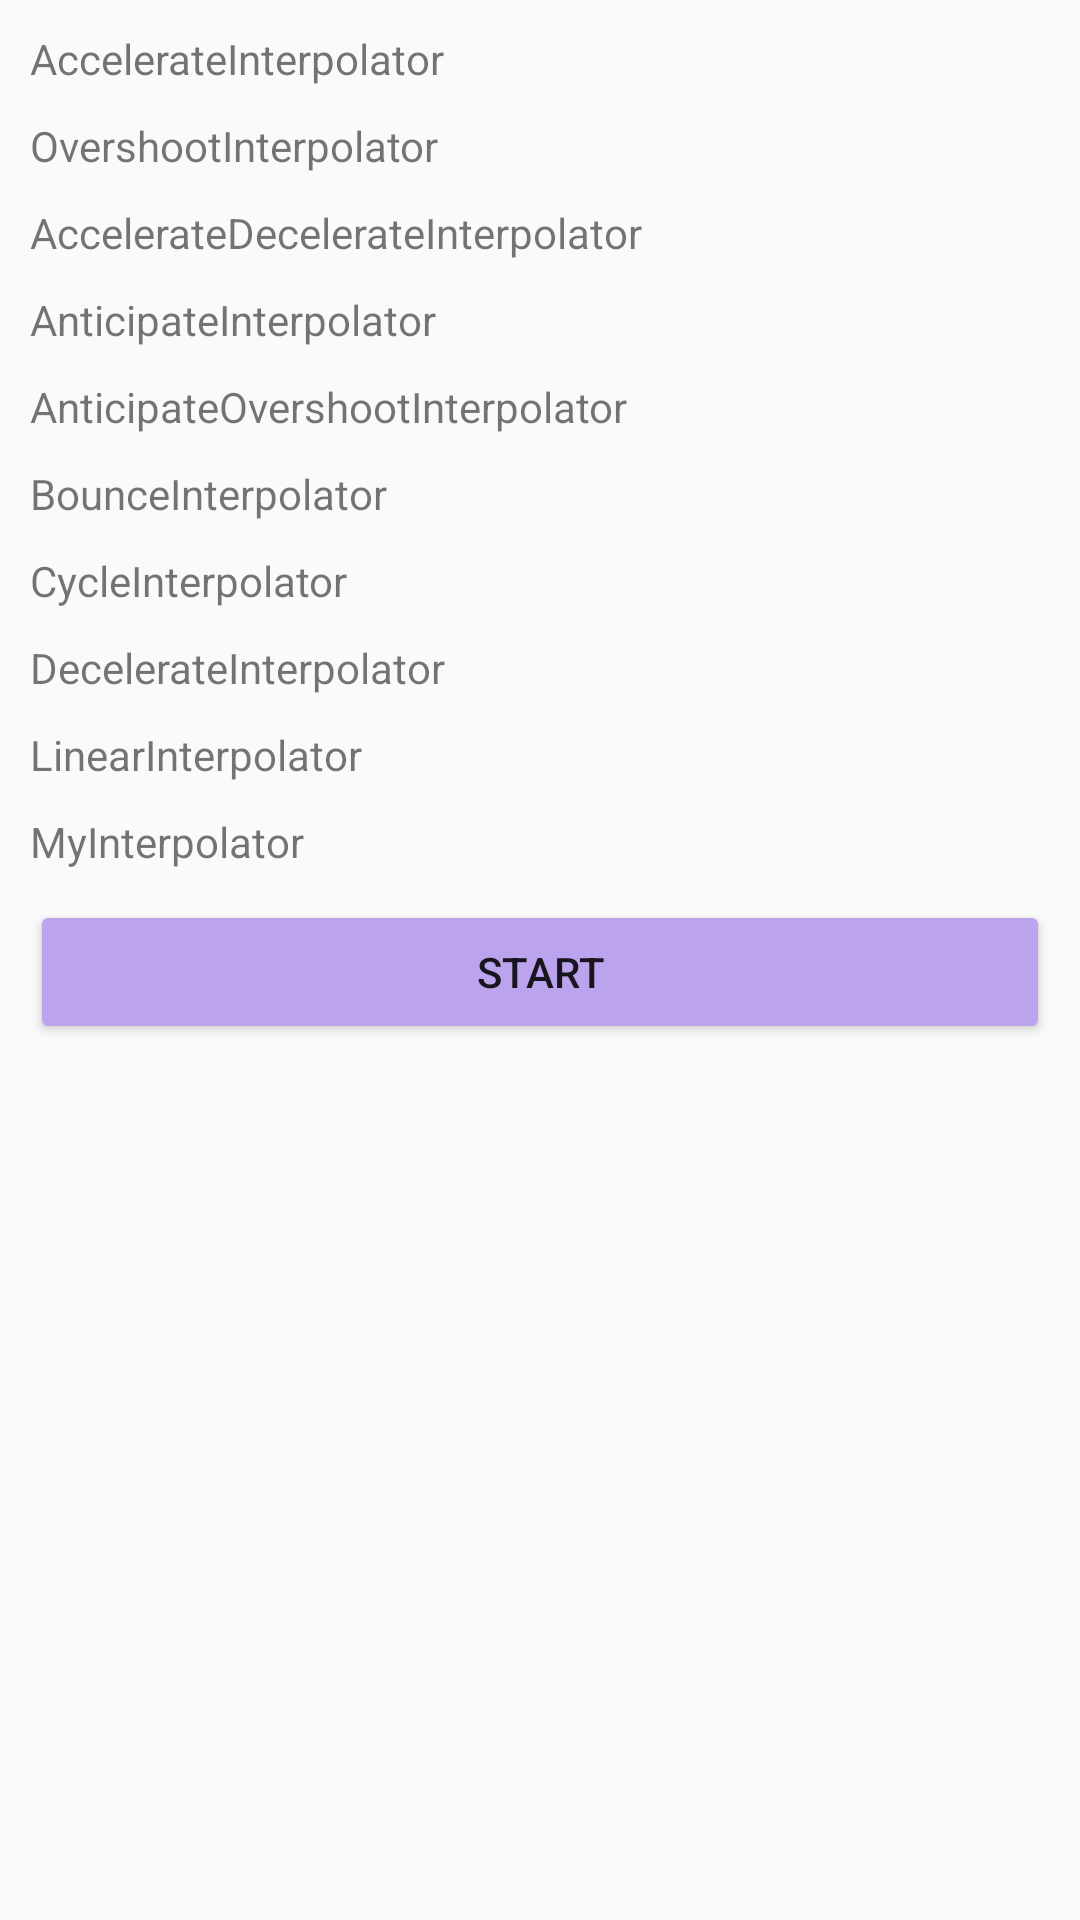

Write the Android layout XML for this screen, with the resource values it uses.
<!-- AndroidManifest.xml: application theme AppTheme -->
<!-- res/layout/act_interpolator_layout.xml -->
<?xml version="1.0" encoding="utf-8"?>
<LinearLayout xmlns:android="http://schemas.android.com/apk/res/android"
    android:orientation="vertical"
    android:layout_width="match_parent"
    android:layout_height="match_parent"
    android:padding="10dp">

    <TextView
        android:id="@+id/AccelerateInterpolator"
        android:layout_width="wrap_content"
        android:layout_height="wrap_content"
        android:text="AccelerateInterpolator"/>

    <TextView
        android:id="@+id/OvershootInterpolator"
        android:layout_width="wrap_content"
        android:layout_height="wrap_content"
        android:layout_marginTop="10dp"
        android:text="OvershootInterpolator"/>

    <TextView
        android:id="@+id/AccelerateDecelerateInterpolator"
        android:layout_width="wrap_content"
        android:layout_height="wrap_content"
        android:layout_marginTop="10dp"
        android:text="AccelerateDecelerateInterpolator"/>

    <TextView
        android:id="@+id/AnticipateInterpolator"
        android:layout_width="wrap_content"
        android:layout_height="wrap_content"
        android:layout_marginTop="10dp"
        android:text="AnticipateInterpolator"/>

    <TextView
        android:id="@+id/AnticipateOvershootInterpolator"
        android:layout_width="wrap_content"
        android:layout_height="wrap_content"
        android:layout_marginTop="10dp"
        android:text="AnticipateOvershootInterpolator"/>

    <TextView
        android:id="@+id/BounceInterpolator"
        android:layout_width="wrap_content"
        android:layout_height="wrap_content"
        android:layout_marginTop="10dp"
        android:text="BounceInterpolator"/>

    <TextView
        android:id="@+id/CycleInterpolator"
        android:layout_width="wrap_content"
        android:layout_height="wrap_content"
        android:layout_marginTop="10dp"
        android:text="CycleInterpolator"/>

    <TextView
        android:id="@+id/DecelerateInterpolator"
        android:layout_width="wrap_content"
        android:layout_height="wrap_content"
        android:layout_marginTop="10dp"
        android:text="DecelerateInterpolator"/>

    <TextView
        android:id="@+id/LinearInterpolator"
        android:layout_width="wrap_content"
        android:layout_height="wrap_content"
        android:layout_marginTop="10dp"
        android:text="LinearInterpolator"/>

    <TextView
        android:id="@+id/MyInterpolator"
        android:layout_width="wrap_content"
        android:layout_height="wrap_content"
        android:layout_marginTop="10dp"
        android:text="MyInterpolator"/>

    <Button
        android:id="@+id/start"
        android:layout_width="match_parent"
        android:layout_height="wrap_content"
        android:layout_marginTop="10dp"
        android:text="start"/>

</LinearLayout>
<!-- resources referenced by this layout -->
<resources>
  <style name="AppTheme" parent="Theme.AppCompat.Light.DarkActionBar">
          
          <item name="colorPrimary">@color/colorPrimary</item>
          <item name="colorPrimaryDark">@color/colorPrimaryDark</item>
          <item name="colorAccent">@color/colorAccent</item>
          <item name="colorButtonNormal">#bca3ed</item>
      </style>
  <color name="colorPrimary">#ababab</color>
  <color name="colorPrimaryDark">#767676</color>
  <color name="colorAccent">#FF4081</color>
</resources>
